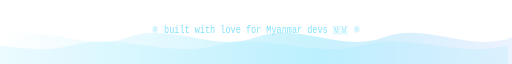
t = 0.00 s
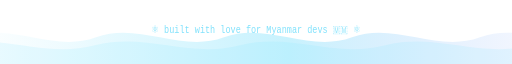
t = 1.75 s
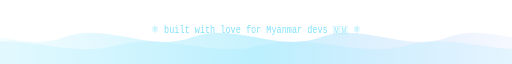
t = 3.50 s
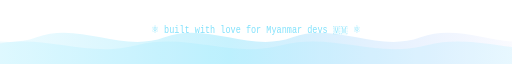
t = 5.00 s
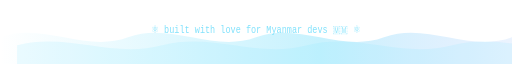
t = 7.00 s
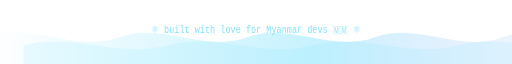
t = 7.50 s

The animated SVG that drew these frames (rendered in a browser with its animation timeline set to each time). Animation: 2 SMIL elements (animateTransform=2); one cycle of 10.00 s, repeats indefinitely.

<svg xmlns="http://www.w3.org/2000/svg" viewBox="0 0 1200 120" width="1200" height="120" preserveAspectRatio="none">
  <defs>
    <linearGradient id="w1" x1="0" y1="0" x2="1" y2="0">
      <stop offset="0" stop-color="#61dafb" stop-opacity="0.0"/>
      <stop offset="0.5" stop-color="#61dafb" stop-opacity="0.35"/>
      <stop offset="1" stop-color="#818cf8" stop-opacity="0.0"/>
    </linearGradient>
  </defs>
  <g>
    <path d="M0,70 C100,40 200,100 300,70 C400,40 500,100 600,70 C700,40 800,100 900,70 C1000,40 1100,100 1200,70 C1300,40 1400,100 1500,70 L1500,120 L0,120 Z" fill="url(#w1)">
      <animateTransform attributeName="transform" type="translate" from="0 0" to="-300 0" dur="7s" repeatCount="indefinite"/>
    </path>
    <path d="M0,85 C120,60 220,110 340,85 C460,60 560,110 680,85 C800,60 900,110 1020,85 C1140,60 1240,110 1360,85 L1360,120 L0,120 Z" fill="#61dafb" opacity="0.12">
      <animateTransform attributeName="transform" type="translate" from="-170 0" to="130 0" dur="10s" repeatCount="indefinite"/>
    </path>
  </g>
  <text x="600" y="62" text-anchor="middle" font-family="monospace" font-size="20" fill="#61dafb" opacity="0.8">⚛ built with love for Myanmar devs 🇲🇲 ⚛</text>
</svg>
